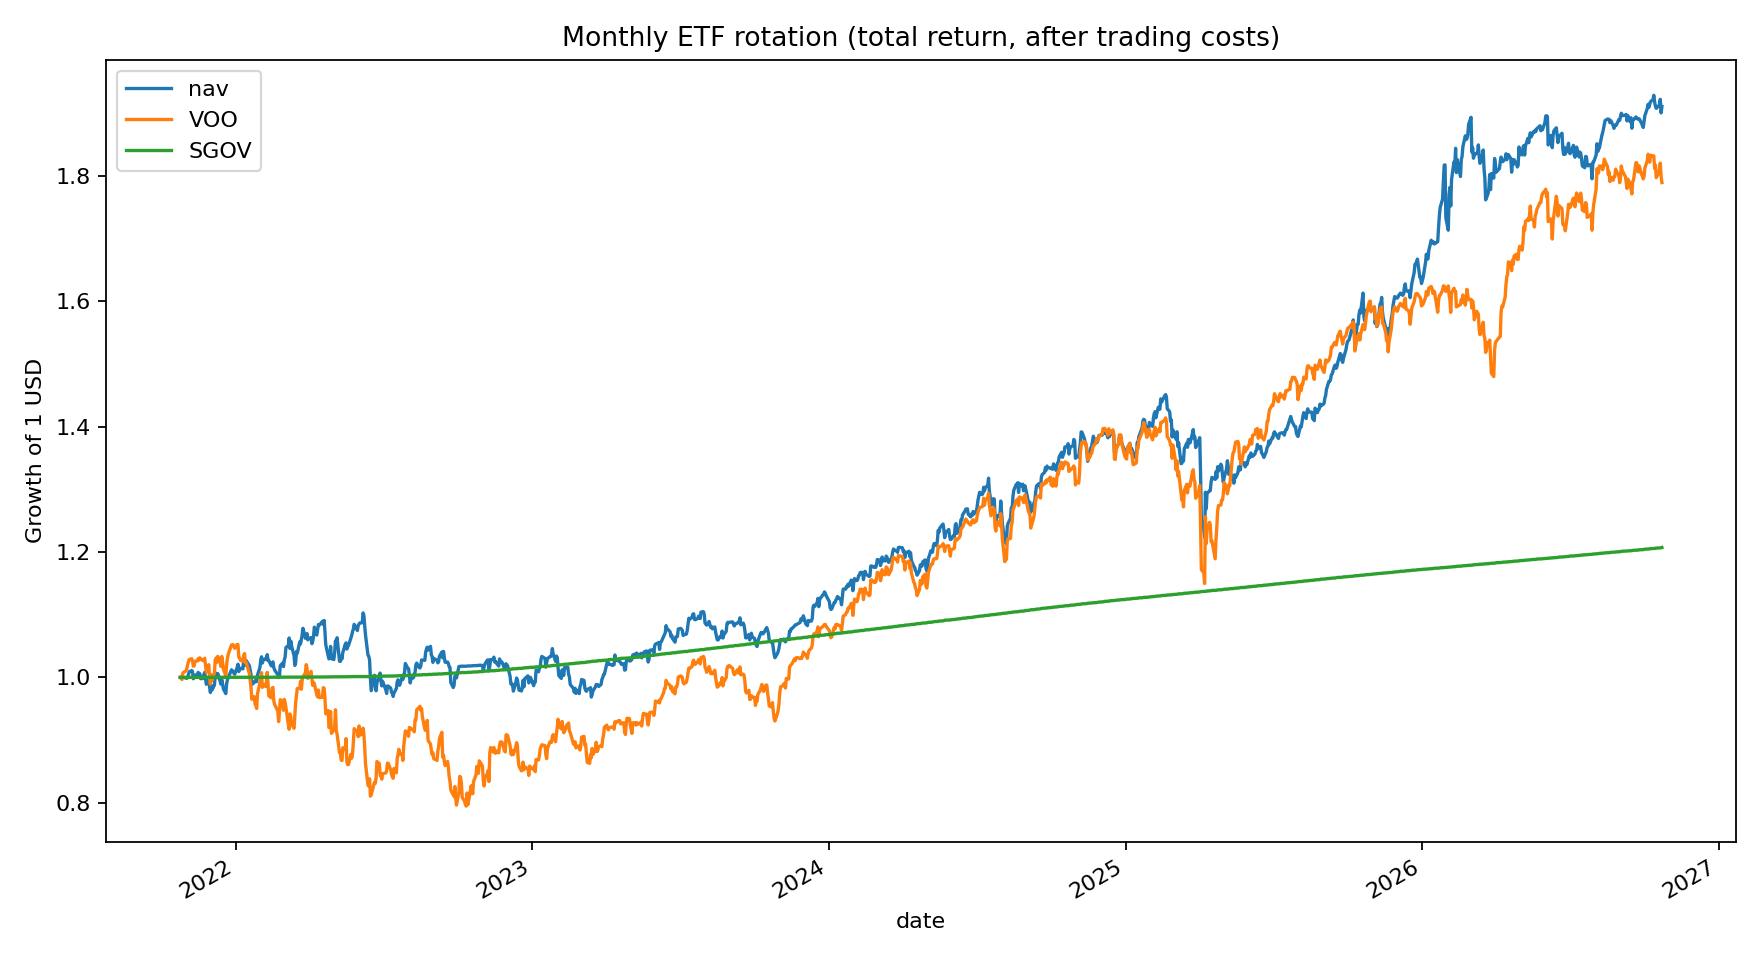

The table this chart was drawn from, first rows:
date, nav, return, turnover, cost, VOO, SGOV
2021-10-25, 1.0, 0.0, 0.0, 0.0, 1.0, 1.0
2021-10-26, 1, 0.0001, 0.0, 0.0, 1.001, 1
2021-10-27, 1, -7.00817971680534e-05, 0.0, 0.0, 0.9966, 1
2021-10-28, 1, 1.9946347983745838e-05, 0.0, 0.0, 1.006, 1
2021-10-29, 1, 5.013936088960058e-05, 0.0, 0.0, 1.008, 1
2021-11-01, 0.9987, -0.00137, 1.4, 0.0014, 1.01, 1
2021-11-02, 0.9984, -0.0002849, 0.0, 0.0, 1.014, 1
2021-11-03, 1, 0.001984, 0.0, 0.0, 1.02, 1
2021-11-04, 1.005, 0.00442, 0.0, 0.0, 1.025, 1
2021-11-05, 1.009, 0.004003, 0.0, 0.0, 1.029, 1
2021-11-08, 1.011, 0.002071, 0.0, 0.0, 1.03, 1
2021-11-09, 1.009, -0.001521, 0.0, 0.0, 1.026, 1
2021-11-10, 0.9978, -0.01148, 0.0, 0.0, 1.018, 1
2021-11-11, 0.9994, 0.001577, 0.0, 0.0, 1.018, 1
2021-11-12, 1.003, 0.003662, 0.0, 0.0, 1.026, 1
2021-11-15, 1.005, 0.001963, 0.0, 0.0, 1.026, 1
2021-11-16, 1.008, 0.002908, 0.0, 0.0, 1.03, 1
2021-11-17, 1.004, -0.003933, 0.0, 0.0, 1.028, 1
2021-11-18, 1.006, 0.001936, 0.0, 0.0, 1.031, 1
2021-11-19, 0.998, -0.007901, 0.0, 0.0, 1.029, 1
2021-11-22, 0.9984, 0.0004186, 0.0, 0.0, 1.027, 1
2021-11-23, 1.004, 0.006058, 0.0, 0.0, 1.028, 1
2021-11-24, 1.008, 0.003582, 0.0, 0.0, 1.031, 1
2021-11-26, 0.989, -0.01889, 0.0, 0.0, 1.008, 1
2021-11-29, 0.9982, 0.009309, 0.0, 0.0, 1.02, 1
2021-11-30, 0.9849, -0.0133, 0.0, 0.0, 1.001, 1
2021-12-01, 0.9759, -0.009166, 0.02546, 2.48451385790577e-05, 0.9892, 1
2021-12-02, 0.9877, 0.01202, 0.0, 0.0, 1.004, 1
2021-12-03, 0.9798, -0.007972, 0.0, 0.0, 0.9954, 1
2021-12-06, 0.9878, 0.008166, 0.0, 0.0, 1.007, 1
2021-12-07, 1.005, 0.01734, 0.0, 0.0, 1.028, 1
2021-12-08, 1.007, 0.001653, 0.0, 0.0, 1.031, 1
2021-12-09, 0.9997, -0.00687, 0.0, 0.0, 1.024, 1
2021-12-10, 1.006, 0.006553, 0.0, 0.0, 1.034, 1
2021-12-13, 0.994, -0.01212, 0.0, 0.0, 1.025, 1
2021-12-14, 0.989, -0.005008, 0.0, 0.0, 1.018, 1
2021-12-15, 0.9968, 0.007814, 0.0, 0.0, 1.033, 1
2021-12-16, 0.9901, -0.006672, 0.0, 0.0, 1.024, 1
2021-12-17, 0.9817, -0.008444, 0.0, 0.0, 1.013, 1
2021-12-20, 0.9742, -0.007715, 0.0, 0.0, 1.003, 1
2021-12-21, 0.9897, 0.01599, 0.0, 0.0, 1.02, 1
2021-12-22, 0.9964, 0.006731, 0.0, 0.0, 1.031, 1
2021-12-23, 0.9998, 0.003378, 0.0, 0.0, 1.037, 1
2021-12-27, 1.012, 0.01237, 0.0, 0.0, 1.052, 1
2021-12-28, 1.011, -0.001437, 0.0, 0.0, 1.051, 1
2021-12-29, 1.009, -0.001281, 0.0, 0.0, 1.052, 1
2021-12-30, 1.007, -0.002817, 0.0, 0.0, 1.049, 1
2021-12-31, 1.005, -0.001498, 0.0, 0.0, 1.046, 1
2022-01-03, 1.016, 0.01098, 0.02468, 2.507447060915349e-05, 1.053, 1
2022-01-04, 1.021, 0.004925, 0.0, 0.0, 1.052, 1
2022-01-05, 1.009, -0.01151, 0.0, 0.0, 1.032, 1
2022-01-06, 1.014, 0.004966, 0.0, 0.0, 1.031, 1
2022-01-07, 1.015, 0.0001919, 0.0, 0.0, 1.027, 1
2022-01-10, 1.014, -0.0009434, 0.0, 0.0, 1.026, 1
2022-01-11, 1.028, 0.01382, 0.0, 0.0, 1.035, 1
2022-01-12, 1.03, 0.002037, 0.0, 0.0, 1.038, 1
2022-01-13, 1.019, -0.009983, 0.0, 0.0, 1.024, 1
2022-01-14, 1.027, 0.007475, 0.0, 0.0, 1.024, 1
2022-01-18, 1.018, -0.008318, 0.0, 0.0, 1.006, 1
2022-01-19, 1.012, -0.006614, 0.0, 0.0, 0.9955, 1
... 1,195 more rows
